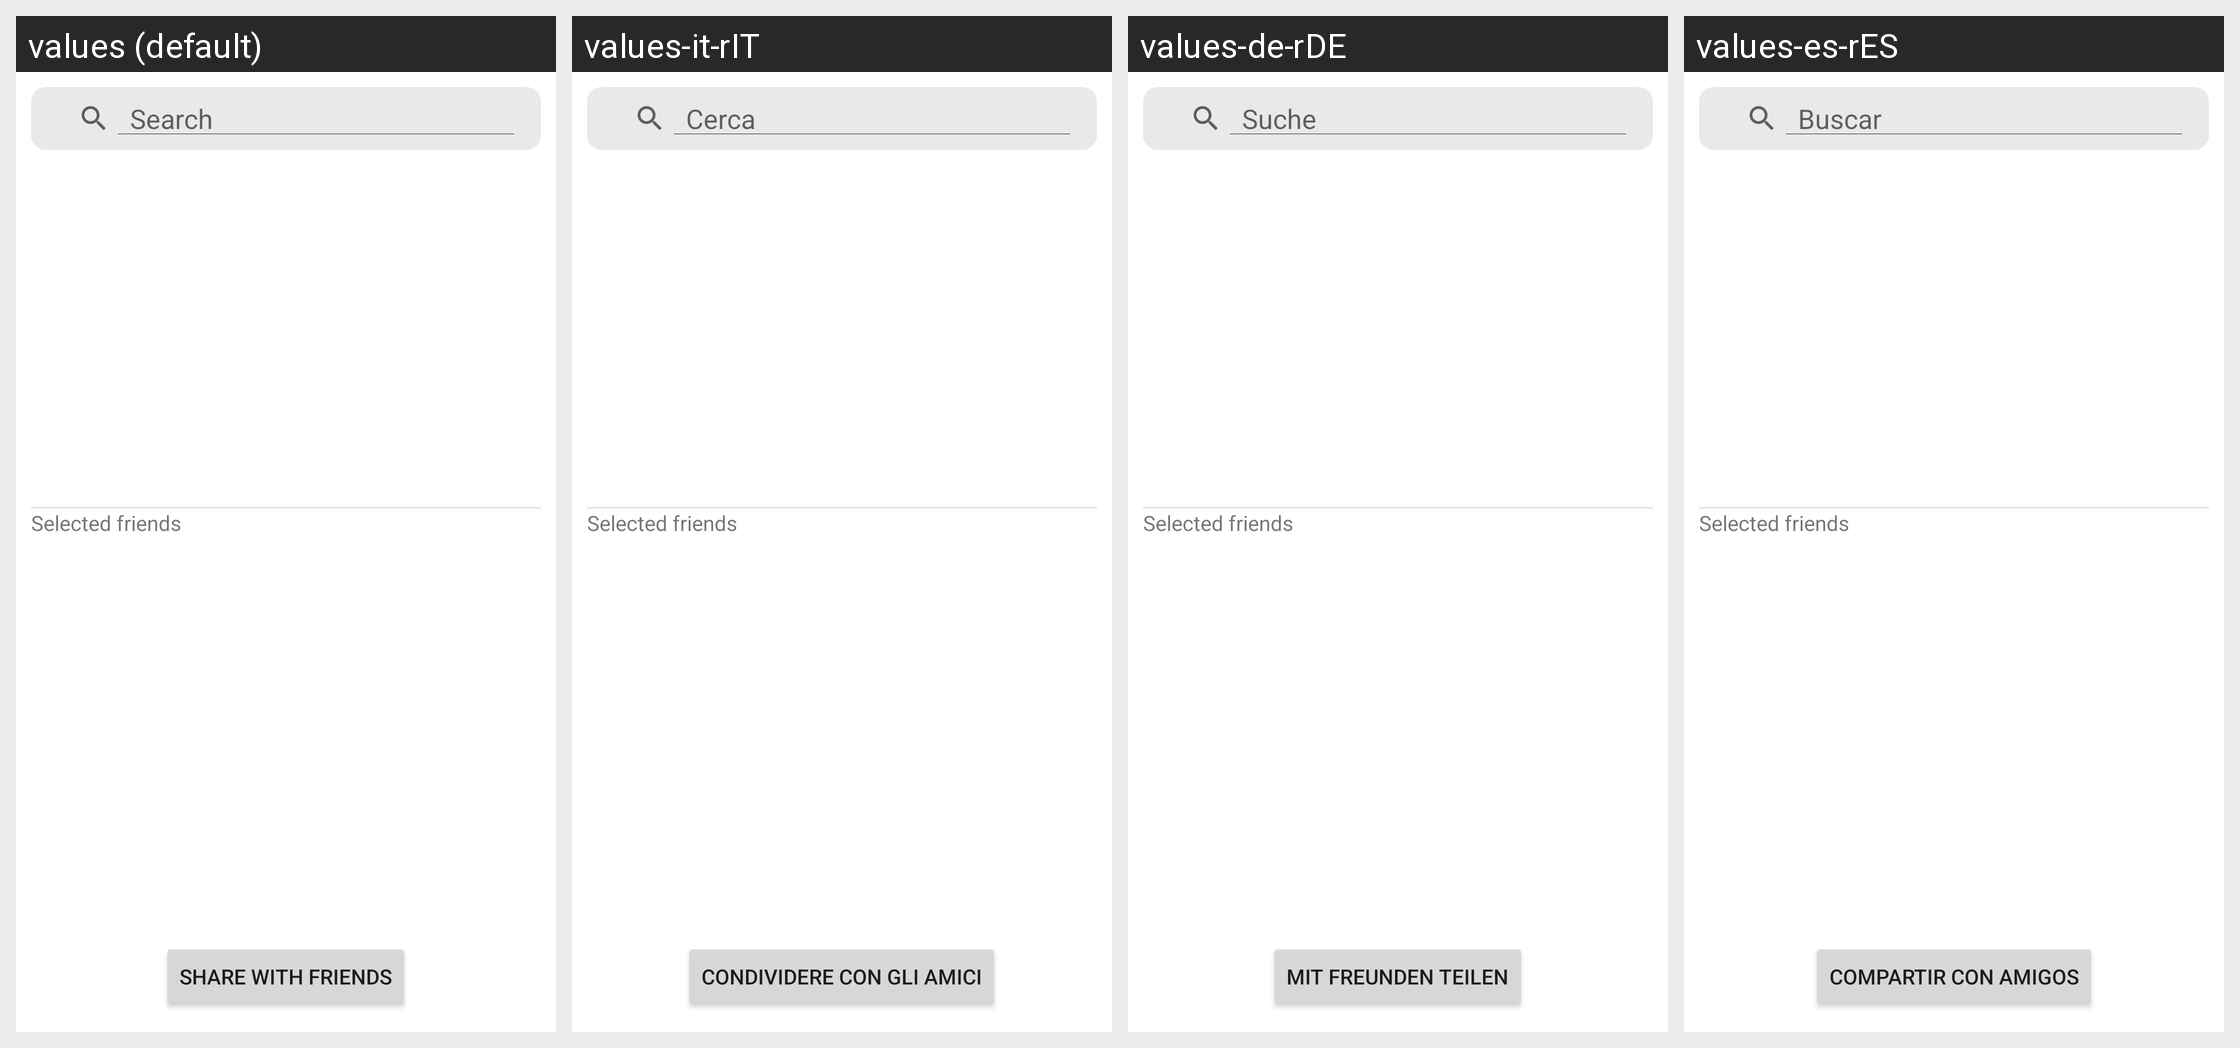

Locale-by-locale string values for the Android screen shown in this grid:
Android screen res/layout/activity_share_friends.xml rendered under 4 locales, left to right: values (default), values-it-rIT, values-de-rDE, values-es-rES. Device: Nexus 5 (rendered at 1080×1920; each locale shown at half size, 540×960, under a caption strip naming it); theme Theme.TravelShare.
Strings drawn on this screen, with the default value and each locale's value (text and hints the layout hard-codes, and strings that could not be matched under every locale, appear in the picture but are not listed):

search
  values: Search
  values-it-rIT: Cerca
  values-de-rDE: Suche
  values-es-rES: Buscar

select_friends
  values: Selected friends
  values-it-rIT: Selected friends  [not translated; the default value is used]
  values-de-rDE: Selected friends  [not translated; the default value is used]
  values-es-rES: Selected friends  [not translated; the default value is used]

share_with_friend
  values: Share with friends
  values-it-rIT: Condividere con gli amici
  values-de-rDE: Mit Freunden teilen
  values-es-rES: Compartir con amigos
